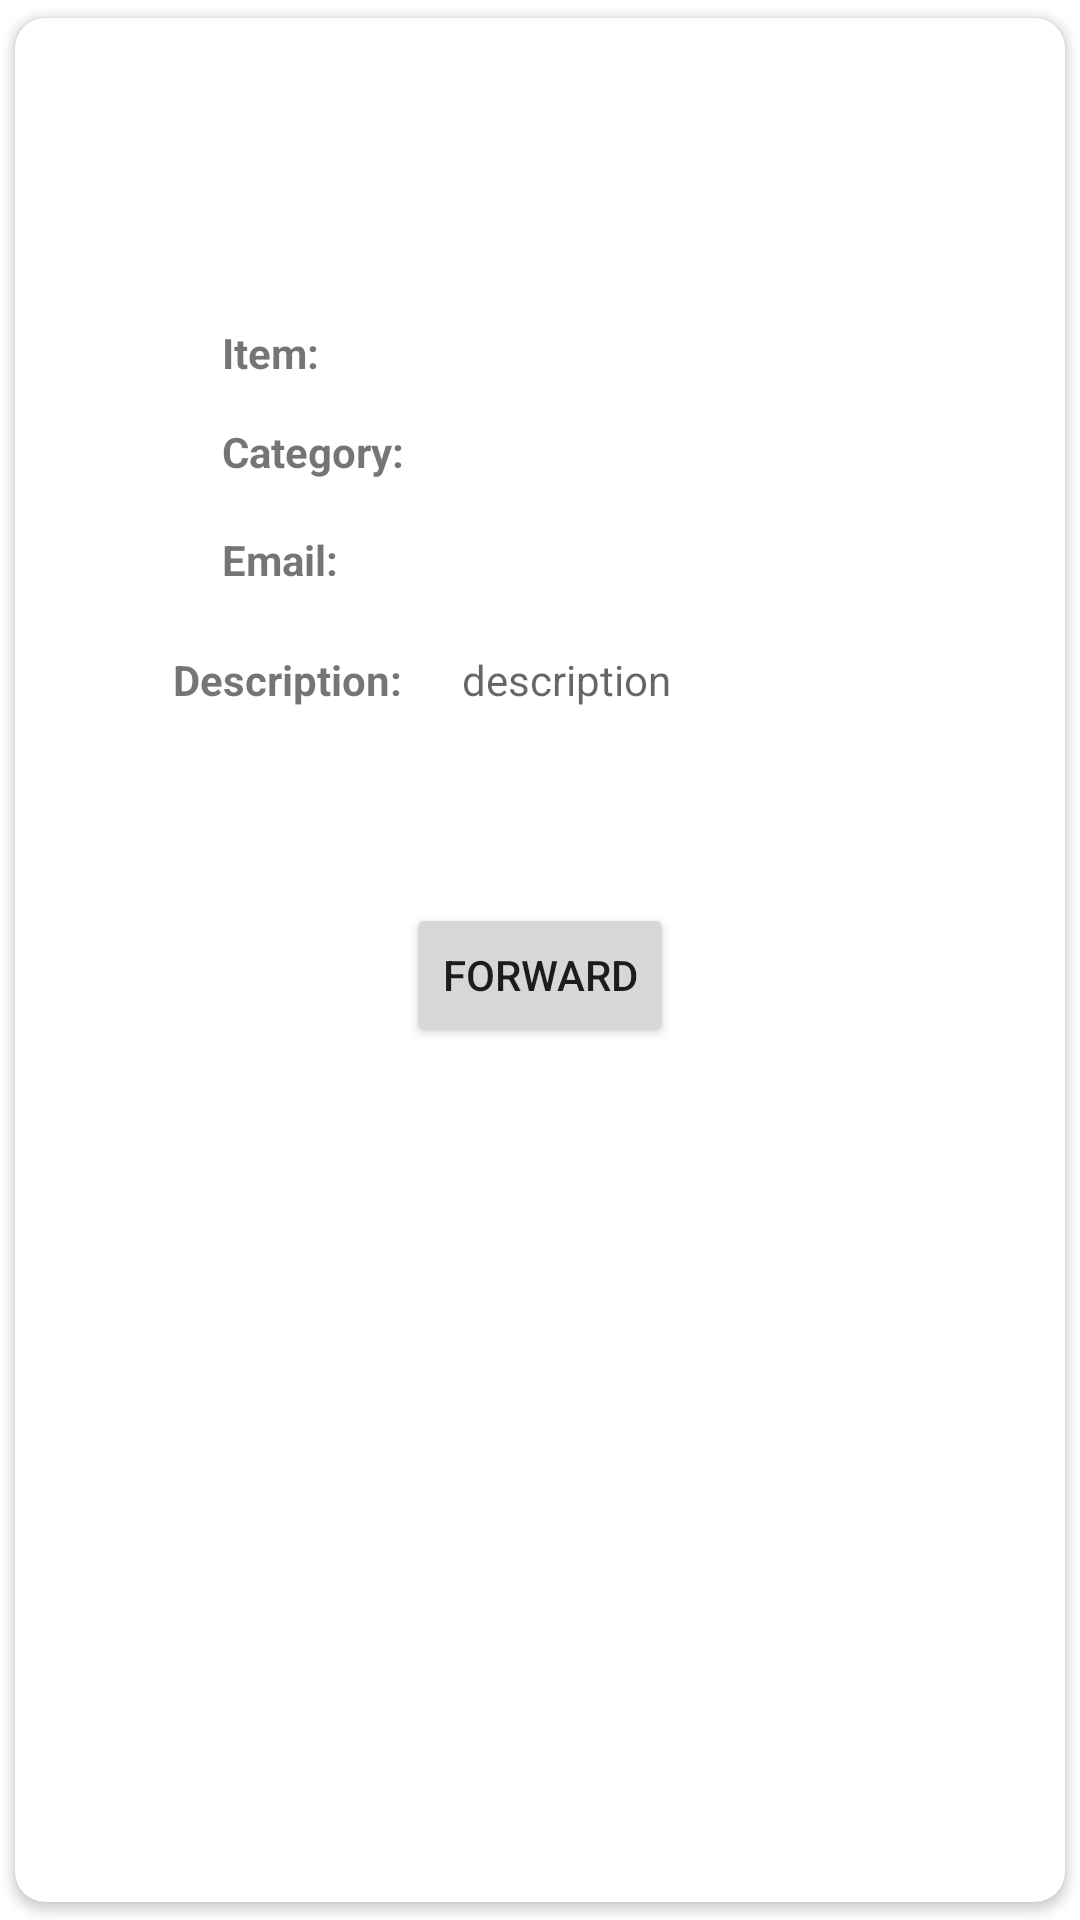

Reconstruct the res/layout file that produces this screen, plus the resources it refers to.
<!-- AndroidManifest.xml: application theme Theme.RMS -->
<!-- res/layout/complaint_card.xml -->
<?xml version="1.0" encoding="utf-8"?>
<androidx.cardview.widget.CardView xmlns:android="http://schemas.android.com/apk/res/android"
    xmlns:tools="http://schemas.android.com/tools"
    android:layout_width="match_parent"
    android:layout_height="wrap_content"
    xmlns:app="http://schemas.android.com/apk/res-auto"
    app:cardCornerRadius="10dp"
    android:elevation="8dp"
    app:cardUseCompatPadding="true">

    <androidx.constraintlayout.widget.ConstraintLayout
        android:layout_width="match_parent"
        android:layout_height="384dp">

        <TextView
            android:id="@+id/textView20"
            android:layout_width="wrap_content"
            android:layout_height="wrap_content"
            android:layout_marginStart="69dp"
            android:layout_marginTop="62dp"
            android:layout_marginEnd="10dp"
            android:layout_marginBottom="21dp"
            android:text="Complaint Id:"
            android:textStyle="bold"
            android:visibility="invisible"
            app:layout_constraintBottom_toTopOf="@+id/textView23"
            app:layout_constraintEnd_toStartOf="@+id/textView21"
            app:layout_constraintStart_toStartOf="parent"
            app:layout_constraintTop_toTopOf="parent" />

        <TextView
            android:id="@+id/textView21"
            android:layout_width="0dp"
            android:layout_height="19dp"
            android:layout_marginEnd="115dp"
            android:visibility="invisible"
            app:layout_constraintBaseline_toBaselineOf="@+id/textView20"
            app:layout_constraintEnd_toEndOf="parent"
            app:layout_constraintStart_toEndOf="@+id/textView20" />

        <TextView
            android:id="@+id/textView22"
            android:layout_width="wrap_content"
            android:layout_height="wrap_content"
            android:layout_marginStart="69dp"
            android:layout_marginEnd="6dp"
            android:text="Item:"
            android:textStyle="bold"
            app:layout_constraintBaseline_toBaselineOf="@+id/textView23"
            app:layout_constraintEnd_toStartOf="@+id/textView23"
            app:layout_constraintStart_toStartOf="parent" />

        <TextView
            android:id="@+id/textView23"
            android:layout_width="0dp"
            android:layout_height="0dp"
            android:layout_marginEnd="132dp"
            android:layout_marginBottom="14dp"
            app:layout_constraintBottom_toTopOf="@+id/textView25"
            app:layout_constraintEnd_toEndOf="parent"
            app:layout_constraintStart_toEndOf="@+id/textView22"
            app:layout_constraintTop_toBottomOf="@+id/textView20" />

        <TextView
            android:id="@+id/textView24"
            android:layout_width="wrap_content"
            android:layout_height="wrap_content"
            android:layout_marginStart="69dp"
            android:layout_marginEnd="13dp"
            android:text="Category:"
            android:textStyle="bold"
            app:layout_constraintBaseline_toBaselineOf="@+id/textView25"
            app:layout_constraintEnd_toStartOf="@+id/textView25"
            app:layout_constraintStart_toStartOf="parent" />

        <TextView
            android:id="@+id/textView25"
            android:layout_width="0dp"
            android:layout_height="0dp"
            android:layout_marginEnd="95dp"
            android:layout_marginBottom="17dp"
            app:layout_constraintBottom_toTopOf="@+id/textView27"
            app:layout_constraintEnd_toEndOf="parent"
            app:layout_constraintStart_toEndOf="@+id/textView24"
            app:layout_constraintTop_toBottomOf="@+id/textView23" />

        <TextView
            android:id="@+id/textView26"
            android:layout_width="wrap_content"
            android:layout_height="wrap_content"
            android:layout_marginStart="69dp"
            android:layout_marginEnd="20dp"
            android:text="Email:"
            android:textStyle="bold"
            app:layout_constraintBaseline_toBaselineOf="@+id/textView27"
            app:layout_constraintEnd_toStartOf="@+id/textView27"
            app:layout_constraintStart_toStartOf="parent" />


        <TextView
            android:id="@+id/textView27"
            android:layout_width="0dp"
            android:layout_height="0dp"
            android:layout_marginEnd="135dp"
            android:layout_marginBottom="21dp"
            android:textStyle="bold"
            app:layout_constraintBottom_toTopOf="@+id/textView28"
            app:layout_constraintEnd_toEndOf="parent"
            app:layout_constraintStart_toEndOf="@+id/textView26"
            app:layout_constraintTop_toBottomOf="@+id/textView25" />

        <TextView
            android:id="@+id/textView28"
            android:layout_width="wrap_content"
            android:layout_height="wrap_content"
            android:layout_marginStart="15dp"
            android:layout_marginEnd="20dp"
            android:layout_marginBottom="65dp"
            android:text="Description:"
            android:textStyle="bold"
            app:layout_constraintBottom_toTopOf="@+id/button3"
            app:layout_constraintEnd_toStartOf="@+id/textView17"
            app:layout_constraintHorizontal_chainStyle="packed"
            app:layout_constraintStart_toStartOf="parent"
            app:layout_constraintTop_toBottomOf="@+id/textView27" />

        <Button
            android:id="@+id/button3"
            android:layout_width="wrap_content"
            android:layout_height="wrap_content"
            android:layout_marginBottom="41dp"
            android:text="Forward"
            app:layout_constraintBottom_toBottomOf="parent"
            app:layout_constraintEnd_toEndOf="parent"
            app:layout_constraintStart_toStartOf="parent"
            app:layout_constraintTop_toBottomOf="@+id/textView28" />

        <TextView
            android:id="@+id/textView17"
            android:layout_width="wrap_content"
            android:layout_height="19dp"
            android:ems="10"
            android:gravity="start|top"
            android:hint="description"
            app:layout_constraintBaseline_toBaselineOf="@+id/textView28"
            app:layout_constraintEnd_toEndOf="parent"
            app:layout_constraintStart_toEndOf="@+id/textView28" />
    </androidx.constraintlayout.widget.ConstraintLayout>


</androidx.cardview.widget.CardView>
<!-- resources referenced by this layout -->
<resources>
  <style name="Theme.RMS" parent="Theme.MaterialComponents.DayNight.DarkActionBar">
          
          <item name="colorPrimary">@color/purple_500</item>
          <item name="colorPrimaryVariant">@color/purple_700</item>
          <item name="colorOnPrimary">@color/white</item>
          
          <item name="colorSecondary">@color/teal_200</item>
          <item name="colorSecondaryVariant">@color/teal_700</item>
          <item name="colorOnSecondary">@color/black</item>
          
          <item name="android:statusBarColor">?attr/colorPrimaryVariant</item>
          
      </style>
  <color name="purple_500">#FF6200EE</color>
  <color name="purple_700">#FF3700B3</color>
  <color name="white">#FFFFFFFF</color>
  <color name="teal_200">#FF03DAC5</color>
  <color name="teal_700">#FF018786</color>
  <color name="black">#FF000000</color>
</resources>
